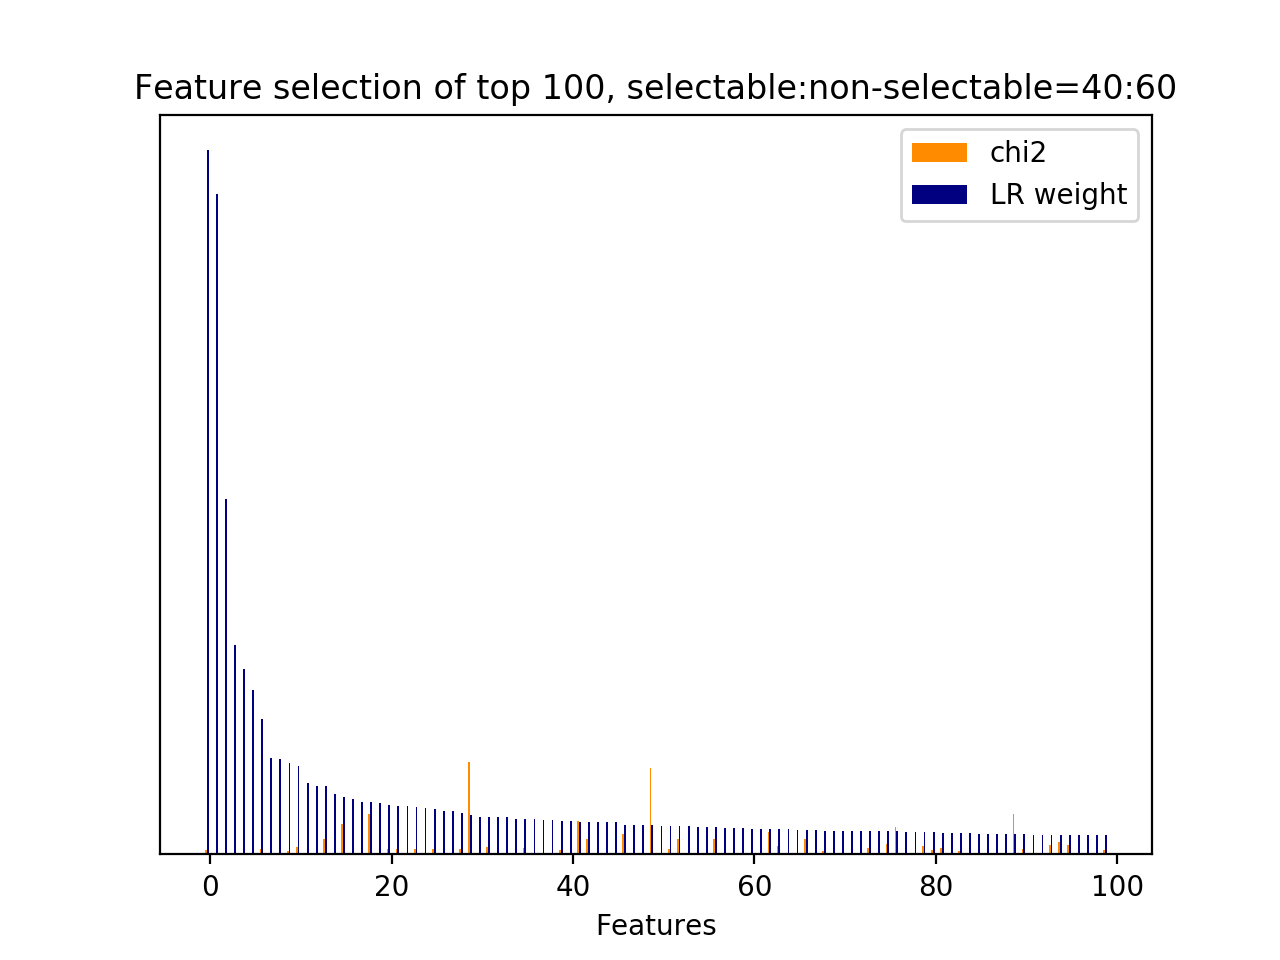

The data file committed next to this chart (first rows):
id, name, prefix, chi2, chi2_rank, clf_weight, clf_weight_rank
22188, 7, b'7-syntactic_feature__subj_word__next_s…, 11.88, 1730, 1, 0
95, 5, b'5-phrase_feature__next_noun_phrases__j…, 0.0000, 3769, 0.9385, 1
94, 5, b'5-phrase_feature__next_noun_phrases__h…, 0.0000, 3768, 0.5054, 2
30105, 11.2.1, b'11.2.1-skipthought_similarity.next_use…, 0.0000, 4630, 0.2968, 3
18571, 7, b'7-syntactic_feature__next_root_words_o…, 0.0000, 3775, 0.2631, 4
93, 5, b'5-phrase_feature__next_noun_phrases__#…, 0.0000, 3767, 0.2332, 5
21066, 7, b'7-syntactic_feature__root_word__next_s…, 15.62, 1468, 0.1918, 6
24135, 11.1, b'11.1-skipthought_feature.current_user_…, 0.0000, 4159, 0.1371, 7
25802, 11.1, b'11.1-skipthought_feature.next_system_u…, 0.0000, 7978, 0.1348, 8
21137, 7, b'7-syntactic_feature__root_word__next_s…, 9.922, 1897, 0.1305, 9
10030, 5, b'5-phrase_feature__noun_phrases__next_s…, 20.14, 1091, 0.1249, 10
26699, 11.1, b'11.1-skipthought_feature.next_system_u…, 0.0000, 8852, 0.1010, 11
25698, 11.1, b'11.1-skipthought_feature.next_system_u…, 0.0000, 7647, 0.0970, 12
8212, 5, b'5-phrase_feature__noun_phrases__next_s…, 41.96, 267, 0.0965, 13
26098, 11.1, b'11.1-skipthought_feature.next_system_u…, 0.0000, 7102, 0.0856, 14
14757, 5, b'5-phrase_feature__noun_phrases__next_u…, 83.92, 73, 0.0817, 15
25570, 11.1, b'11.1-skipthought_feature.next_system_u…, 0.0000, 7811, 0.0791, 16
26108, 11.1, b'11.1-skipthought_feature.next_system_u…, 0.0000, 7108, 0.0741, 17
44, 3, b'3-time_feature__end_of_session', 110.2, 41, 0.0739, 18
26053, 11.1, b'11.1-skipthought_feature.next_system_u…, 0.0000, 7670, 0.0733, 19
8579, 5, b'5-phrase_feature__noun_phrases__next_s…, 16.17, 1361, 0.0704, 20
8734, 5, b'5-phrase_feature__noun_phrases__next_s…, 15.11, 1491, 0.0687, 21
27049, 11.1, b'11.1-skipthought_feature.next_system_u…, 0.0000, 9206, 0.0682, 22
11208, 5, b'5-phrase_feature__noun_phrases__next_s…, 14.54, 1522, 0.0677, 23
25701, 11.1, b'11.1-skipthought_feature.next_system_u…, 0.0000, 7644, 0.0655, 24
1916, 5, b'5-phrase_feature__noun_phrases__curren…, 14.42, 1525, 0.0650, 25
23599, 11.1, b'11.1-skipthought_feature.current_user_…, 0.0000, 4440, 0.0619, 26
25707, 11.1, b'11.1-skipthought_feature.next_system_u…, 0.0000, 7638, 0.0614, 27
15998, 6, b'6-entity_feature__entity__next_system_…, 15.88, 1380, 0.0586, 28
20535, 7, b'7-syntactic_feature__root_word__next_s…, 254.6, 11, 0.0564, 29
25689, 11.1, b'11.1-skipthought_feature.next_system_u…, 0.0000, 7548, 0.0538, 30
20785, 7, b'7-syntactic_feature__root_word__next_s…, 20.41, 1005, 0.0531, 31
25882, 11.1, b'11.1-skipthought_feature.next_system_u…, 0.0000, 8040, 0.0529, 32
25787, 11.1, b'11.1-skipthought_feature.next_system_u…, 0.0000, 8028, 0.0527, 33
26253, 11.1, b'11.1-skipthought_feature.next_system_u…, 0.0000, 6963, 0.0505, 34
22204, 7, b'7-syntactic_feature__subj_word__next_s…, 16.4, 1348, 0.0502, 35
23679, 11.1, b'11.1-skipthought_feature.current_user_…, 0.0000, 4368, 0.0502, 36
26531, 11.1, b'11.1-skipthought_feature.next_system_u…, 0.0000, 7248, 0.0494, 37
23978, 11.1, b'11.1-skipthought_feature.current_user_…, 0.0000, 4001, 0.0492, 38
20281, 7, b'7-syntactic_feature__root_word__curren…, 12.46, 1663, 0.0480, 39
23657, 11.1, b'11.1-skipthought_feature.current_user_…, 0.0000, 4326, 0.0469, 40
20754, 7, b'7-syntactic_feature__root_word__next_s…, 92.21, 59, 0.0467, 41
20724, 7, b'7-syntactic_feature__root_word__next_s…, 41.96, 409, 0.0465, 42
25724, 11.1, b'11.1-skipthought_feature.next_system_u…, 0.0000, 7657, 0.0462, 43
25730, 11.1, b'11.1-skipthought_feature.next_system_u…, 0.0000, 7616, 0.0461, 44
25611, 11.1, b'11.1-skipthought_feature.next_system_u…, 0.0000, 7769, 0.0461, 45
19188, 7, b'7-syntactic_feature__obj_word__next_sy…, 54.72, 137, 0.0424, 46
27526, 11.1, b'11.1-skipthought_feature.next_system_u…, 0.0000, 8604, 0.0415, 47
28785, 11.1, b'11.1-skipthought_feature.next_user_utt…, 0.0000, 5147, 0.0413, 48
20807, 7, b'7-syntactic_feature__root_word__next_s…, 237.1, 14, 0.0411, 49
26735, 11.1, b'11.1-skipthought_feature.next_system_u…, 0.0000, 8960, 0.0404, 50
20645, 7, b'7-syntactic_feature__root_word__next_s…, 16.07, 1374, 0.0402, 51
20779, 7, b'7-syntactic_feature__root_word__next_s…, 41.96, 411, 0.0398, 52
26094, 11.1, b'11.1-skipthought_feature.next_system_u…, 0.0000, 7106, 0.0397, 53
23298, 11.1, b'11.1-skipthought_feature.current_user_…, 0.0000, 3362, 0.0393, 54
26564, 11.1, b'11.1-skipthought_feature.next_system_u…, 0.0000, 7360, 0.0386, 55
3464, 5, b'5-phrase_feature__noun_phrases__curren…, 41.96, 584, 0.0382, 56
26710, 11.1, b'11.1-skipthought_feature.next_system_u…, 0.0000, 8949, 0.0374, 57
26213, 11.1, b'11.1-skipthought_feature.next_system_u…, 0.0000, 6987, 0.0373, 58
23763, 11.1, b'11.1-skipthought_feature.current_user_…, 0.0000, 4594, 0.0372, 59
... 9,200 more rows
